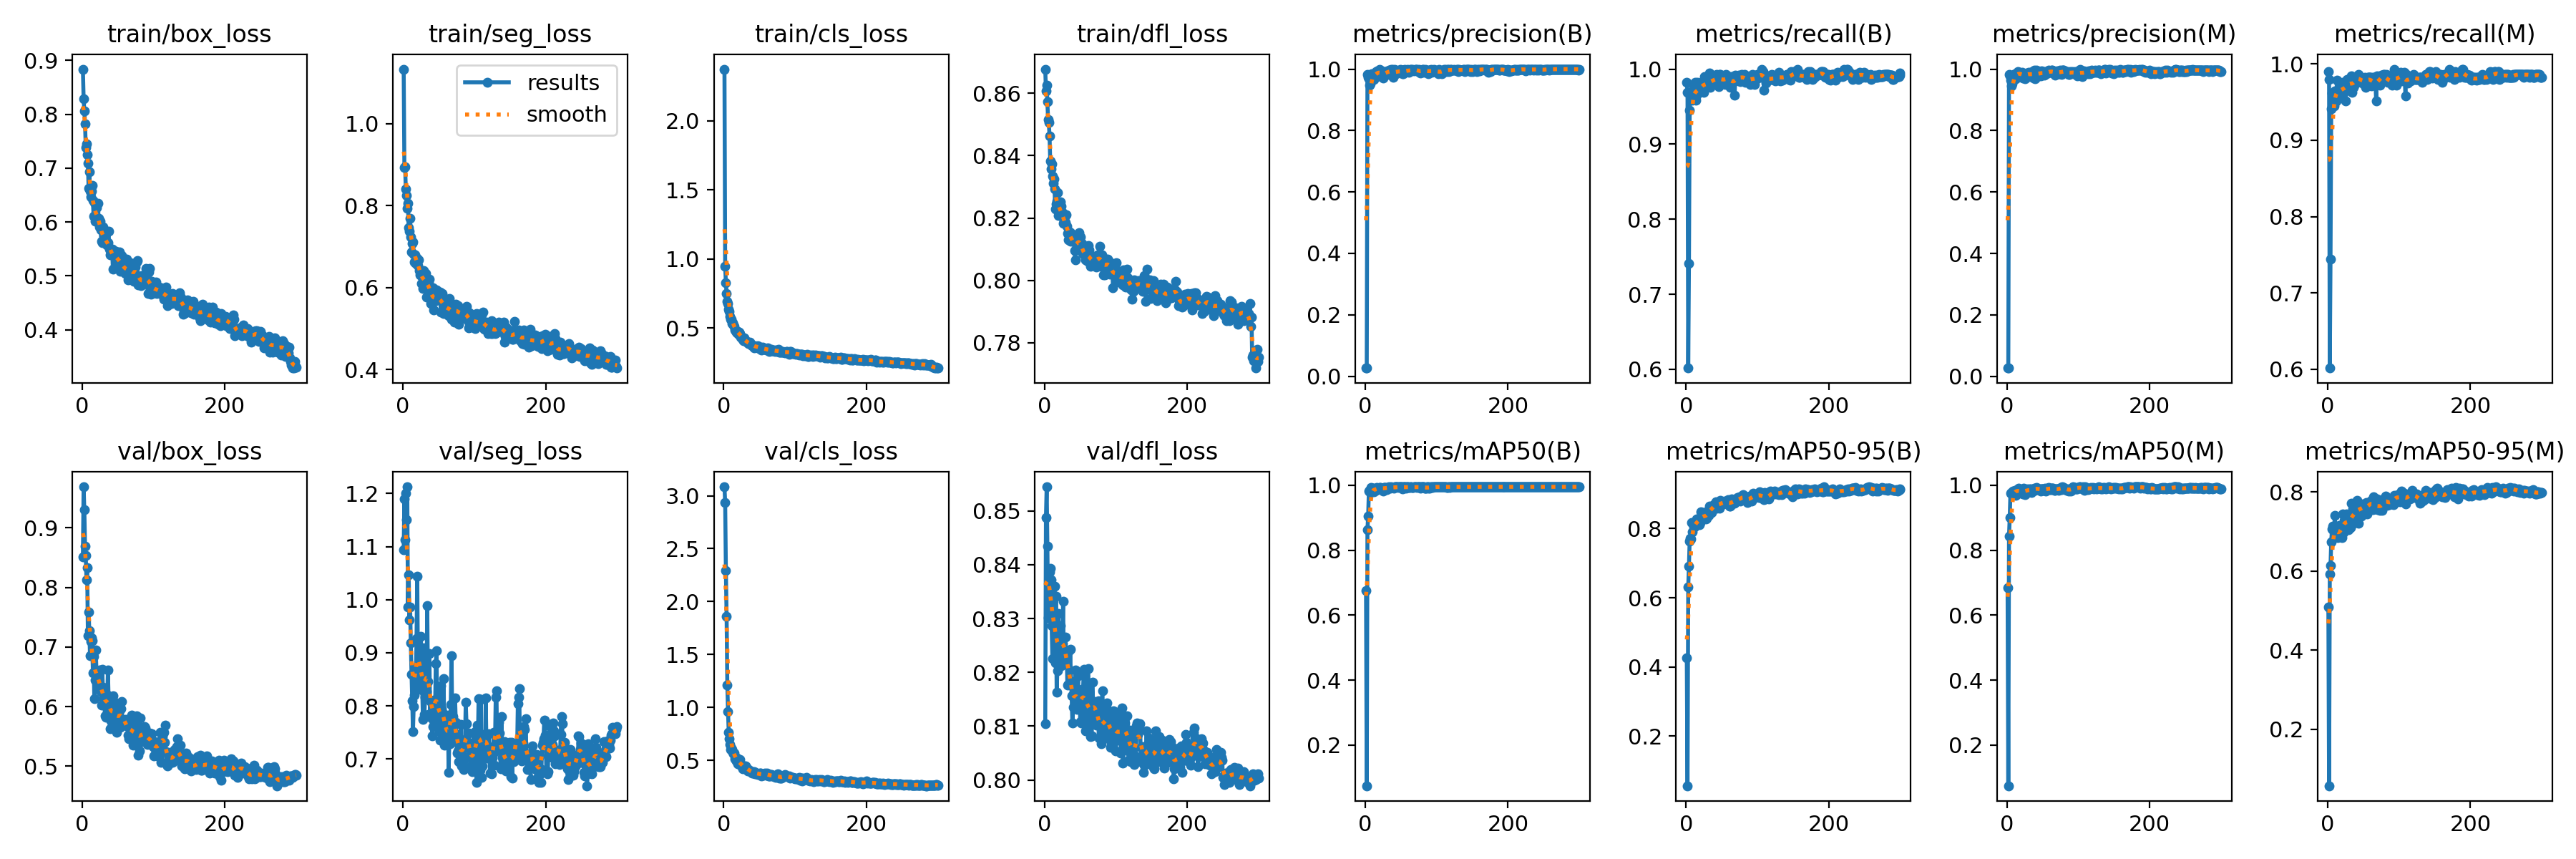

The table this chart was drawn from, first rows:
epoch, train/box_loss, train/seg_loss, train/cls_loss, train/dfl_loss, metrics/precision(B), metrics/recall(B), metrics/mAP50(B), metrics/mAP50-95(B), metrics/precision(M), metrics/recall(M), metrics/mAP50(M), metrics/mAP50-95(M), val/box_loss, val/seg_loss, val/cls_loss, val/dfl_loss, lr/pg0, lr/pg1, lr/pg2
1, 0.8838, 1.133, 2.375, 0.8677, 0.02695, 0.9826, 0.6756, 0.427, 0.02714, 0.9896, 0.685, 0.5089, 0.8508, 1.094, 3.084, 0.8105, 0.00048, 0.00048, 0.00048
2, 0.8291, 0.8926, 0.946, 0.8607, 0.02657, 0.9688, 0.07452, 0.0567, 0.02686, 0.9792, 0.07498, 0.05727, 0.9689, 1.19, 2.933, 0.8488, 0.0009768, 0.0009768, 0.0009768
3, 0.8063, 0.8943, 0.8284, 0.8627, 0.983, 0.6016, 0.8633, 0.6316, 0.983, 0.6016, 0.8434, 0.592, 0.9302, 1.113, 2.29, 0.8545, 0.00147, 0.00147, 0.00147
4, 0.7823, 0.8406, 0.7494, 0.8574, 0.9727, 0.7412, 0.9056, 0.6922, 0.9772, 0.7446, 0.9003, 0.6134, 0.8696, 1.201, 1.863, 0.8435, 0.00196, 0.00196, 0.00196
5, 0.7387, 0.8254, 0.6952, 0.8516, 0.968, 0.9448, 0.9821, 0.7644, 0.9644, 0.941, 0.9763, 0.6734, 0.8536, 1.151, 1.213, 0.8302, 0.001974, 0.001974, 0.001974
6, 0.7444, 0.793, 0.6786, 0.8508, 0.9488, 0.9653, 0.9842, 0.7709, 0.9454, 0.9618, 0.9781, 0.706, 0.8134, 1.213, 0.9627, 0.8318, 0.001967, 0.001967, 0.001967
7, 0.7247, 0.8058, 0.6349, 0.8463, 0.9528, 0.9618, 0.9778, 0.7704, 0.9528, 0.9618, 0.976, 0.7133, 0.8334, 0.986, 0.7616, 0.8387, 0.00196, 0.00196, 0.00196
8, 0.7091, 0.7457, 0.6229, 0.8382, 0.9791, 0.9653, 0.9922, 0.8174, 0.9756, 0.9618, 0.9829, 0.7044, 0.7189, 1.048, 0.7013, 0.8393, 0.001954, 0.001954, 0.001954
9, 0.6625, 0.738, 0.586, 0.8357, 0.984, 0.9583, 0.9845, 0.7897, 0.9696, 0.9444, 0.9725, 0.6988, 0.7588, 0.9617, 0.6488, 0.8371, 0.001947, 0.001947, 0.001947
10, 0.6928, 0.7689, 0.5671, 0.8373, 0.9779, 0.9688, 0.9916, 0.818, 0.972, 0.9645, 0.982, 0.7399, 0.7273, 0.9861, 0.6009, 0.8287, 0.001941, 0.001941, 0.001941
11, 0.6569, 0.7235, 0.5664, 0.8335, 0.9805, 0.9757, 0.9899, 0.8055, 0.9845, 0.9618, 0.9836, 0.6995, 0.6852, 0.9186, 0.6138, 0.8225, 0.001934, 0.001934, 0.001934
12, 0.6464, 0.6869, 0.5346, 0.8312, 0.9661, 0.9653, 0.9801, 0.8059, 0.9687, 0.9514, 0.9695, 0.6895, 0.7099, 0.86, 0.599, 0.8305, 0.001927, 0.001927, 0.001927
13, 0.6577, 0.708, 0.5377, 0.8326, 0.9758, 0.982, 0.9849, 0.8076, 0.9724, 0.9785, 0.983, 0.698, 0.7156, 0.8097, 0.577, 0.8308, 0.001921, 0.001921, 0.001921
14, 0.668, 0.7121, 0.5222, 0.8292, 0.982, 0.9583, 0.9843, 0.8179, 0.9856, 0.9618, 0.9873, 0.6837, 0.7107, 0.7521, 0.5617, 0.836, 0.001914, 0.001914, 0.001914
15, 0.6401, 0.6814, 0.5131, 0.8228, 0.9917, 0.9653, 0.9846, 0.8268, 0.9923, 0.9583, 0.9827, 0.6881, 0.657, 0.7993, 0.567, 0.8218, 0.001908, 0.001908, 0.001908
16, 0.6107, 0.6617, 0.4854, 0.8245, 0.9759, 0.9823, 0.9934, 0.8214, 0.9853, 0.9653, 0.9912, 0.7156, 0.6845, 0.8209, 0.515, 0.8341, 0.001901, 0.001901, 0.001901
17, 0.636, 0.6809, 0.4812, 0.8255, 0.9936, 0.9722, 0.9894, 0.822, 0.9901, 0.9688, 0.9817, 0.6912, 0.613, 0.8712, 0.5085, 0.8163, 0.001894, 0.001894, 0.001894
18, 0.6018, 0.6593, 0.4697, 0.8282, 0.9946, 0.9688, 0.9886, 0.8281, 0.9878, 0.9618, 0.9782, 0.7024, 0.6451, 0.8362, 0.4944, 0.8203, 0.001888, 0.001888, 0.001888
19, 0.6015, 0.6628, 0.4651, 0.8209, 0.9869, 0.9688, 0.9916, 0.8111, 0.9798, 0.9618, 0.9813, 0.6989, 0.6952, 0.9266, 0.5193, 0.831, 0.001881, 0.001881, 0.001881
20, 0.6266, 0.6719, 0.4783, 0.8233, 0.9987, 0.9757, 0.9928, 0.8175, 0.988, 0.9653, 0.9757, 0.6843, 0.6593, 1.044, 0.4651, 0.826, 0.001875, 0.001875, 0.001875
21, 0.6008, 0.6541, 0.4556, 0.8222, 0.9959, 0.9826, 0.9925, 0.8476, 0.9889, 0.9757, 0.9825, 0.7439, 0.6493, 0.8757, 0.4644, 0.8222, 0.001868, 0.001868, 0.001868
22, 0.6352, 0.668, 0.4721, 0.8252, 0.9827, 0.9722, 0.9876, 0.8276, 0.9718, 0.9618, 0.973, 0.6971, 0.642, 0.8506, 0.4961, 0.8287, 0.001861, 0.001861, 0.001861
23, 0.6073, 0.6414, 0.4618, 0.8238, 0.9748, 0.9826, 0.9914, 0.8459, 0.9756, 0.9735, 0.9896, 0.7283, 0.6388, 0.8346, 0.5059, 0.8212, 0.001855, 0.001855, 0.001855
24, 0.5908, 0.631, 0.4358, 0.8206, 0.9895, 0.9783, 0.9917, 0.8391, 0.9859, 0.9742, 0.9815, 0.7402, 0.6616, 0.8603, 0.4604, 0.8244, 0.001848, 0.001848, 0.001848
25, 0.6014, 0.6396, 0.4409, 0.8217, 0.9719, 0.9688, 0.9829, 0.8355, 0.9693, 0.9514, 0.9719, 0.7105, 0.6283, 0.9311, 0.4492, 0.8254, 0.001842, 0.001842, 0.001842
26, 0.5851, 0.6098, 0.424, 0.8182, 0.9778, 0.9896, 0.9933, 0.8358, 0.9837, 0.9688, 0.9848, 0.7442, 0.6252, 0.8881, 0.4531, 0.8332, 0.001835, 0.001835, 0.001835
27, 0.5648, 0.6257, 0.4185, 0.8189, 0.9925, 0.9861, 0.993, 0.8317, 0.9857, 0.9792, 0.985, 0.7135, 0.602, 0.8297, 0.4192, 0.8218, 0.001828, 0.001828, 0.001828
28, 0.5622, 0.5971, 0.4099, 0.819, 0.9918, 0.9757, 0.992, 0.8285, 0.9883, 0.9722, 0.989, 0.7264, 0.6628, 0.774, 0.4287, 0.8235, 0.001822, 0.001822, 0.001822
29, 0.591, 0.6418, 0.4277, 0.8185, 0.986, 0.9759, 0.9909, 0.8307, 0.979, 0.9713, 0.9784, 0.7046, 0.6326, 0.9099, 0.4466, 0.8265, 0.001815, 0.001815, 0.001815
30, 0.5751, 0.6216, 0.4126, 0.821, 0.9929, 0.9784, 0.9869, 0.8509, 0.9894, 0.9749, 0.9864, 0.7265, 0.621, 0.7841, 0.4341, 0.8232, 0.001809, 0.001809, 0.001809
31, 0.5658, 0.6165, 0.4073, 0.8173, 0.9895, 0.9805, 0.9928, 0.8416, 0.986, 0.977, 0.9885, 0.7297, 0.6055, 0.8161, 0.4476, 0.8239, 0.001802, 0.001802, 0.001802
32, 0.5749, 0.6347, 0.4033, 0.815, 0.9826, 0.9808, 0.9931, 0.838, 0.9757, 0.9739, 0.985, 0.7102, 0.5848, 0.8599, 0.4348, 0.8176, 0.001795, 0.001795, 0.001795
33, 0.5628, 0.5771, 0.3983, 0.813, 0.9965, 0.9945, 0.995, 0.8655, 0.9861, 0.9842, 0.9876, 0.771, 0.5817, 0.8278, 0.4129, 0.8177, 0.001789, 0.001789, 0.001789
34, 0.558, 0.6115, 0.3924, 0.8154, 0.9929, 0.976, 0.9924, 0.8568, 0.9788, 0.9623, 0.9776, 0.7224, 0.6202, 0.989, 0.402, 0.824, 0.001782, 0.001782, 0.001782
35, 0.5576, 0.6109, 0.3891, 0.8156, 0.9965, 0.9819, 0.9908, 0.8569, 0.9923, 0.9757, 0.9853, 0.7577, 0.6007, 0.8466, 0.4114, 0.8181, 0.001776, 0.001776, 0.001776
36, 0.5613, 0.6118, 0.3881, 0.8126, 0.9983, 0.9826, 0.9941, 0.8462, 0.9848, 0.9688, 0.9882, 0.721, 0.6609, 0.812, 0.4044, 0.8244, 0.001769, 0.001769, 0.001769
37, 0.5833, 0.6203, 0.3994, 0.815, 0.9888, 0.9896, 0.9922, 0.8552, 0.9714, 0.9722, 0.9846, 0.7368, 0.6148, 0.8987, 0.3996, 0.8183, 0.001762, 0.001762, 0.001762
38, 0.5493, 0.5995, 0.3877, 0.8136, 1, 0.9851, 0.9939, 0.8662, 0.9965, 0.9816, 0.9916, 0.7617, 0.5969, 0.7847, 0.3929, 0.8157, 0.001756, 0.001756, 0.001756
39, 0.5395, 0.5615, 0.379, 0.8125, 0.9722, 0.9826, 0.992, 0.8657, 0.9687, 0.9792, 0.9843, 0.7432, 0.5627, 0.8077, 0.3915, 0.8106, 0.001749, 0.001749, 0.001749
40, 0.5435, 0.5779, 0.3715, 0.8125, 0.9946, 0.9861, 0.9906, 0.8714, 0.9928, 0.9826, 0.9906, 0.744, 0.5763, 0.7772, 0.3811, 0.8135, 0.001743, 0.001743, 0.001743
41, 0.5458, 0.5729, 0.3736, 0.8141, 1, 0.9823, 0.9941, 0.8669, 0.9965, 0.9788, 0.9928, 0.7779, 0.6012, 0.7441, 0.3918, 0.8157, 0.001736, 0.001736, 0.001736
42, 0.5496, 0.6003, 0.3724, 0.8095, 0.9862, 0.9921, 0.9945, 0.8771, 0.9758, 0.9817, 0.9909, 0.7643, 0.5739, 0.7613, 0.3781, 0.8135, 0.001729, 0.001729, 0.001729
43, 0.5126, 0.5447, 0.3599, 0.8066, 0.9855, 0.9931, 0.9945, 0.858, 0.9786, 0.9861, 0.9875, 0.7199, 0.6179, 0.8112, 0.3911, 0.8204, 0.001723, 0.001723, 0.001723
44, 0.5403, 0.566, 0.3704, 0.812, 0.9902, 0.9826, 0.9947, 0.8735, 0.9867, 0.9792, 0.9888, 0.7633, 0.581, 0.771, 0.3725, 0.8166, 0.001716, 0.001716, 0.001716
45, 0.5389, 0.5785, 0.3668, 0.812, 0.9929, 0.9896, 0.9949, 0.8703, 0.9859, 0.9826, 0.9887, 0.7704, 0.6071, 0.7935, 0.38, 0.8131, 0.00171, 0.00171, 0.00171
46, 0.5391, 0.5819, 0.366, 0.8104, 0.9929, 0.9766, 0.9922, 0.863, 0.992, 0.9757, 0.9871, 0.7581, 0.5939, 0.8797, 0.371, 0.8142, 0.001703, 0.001703, 0.001703
47, 0.5451, 0.5948, 0.3681, 0.8147, 0.993, 0.9926, 0.9949, 0.8593, 0.9791, 0.977, 0.9828, 0.7394, 0.5993, 0.9042, 0.3799, 0.8194, 0.001696, 0.001696, 0.001696
48, 0.5414, 0.5712, 0.3737, 0.8153, 0.9951, 0.9931, 0.9949, 0.8822, 0.9867, 0.9792, 0.9896, 0.7657, 0.5564, 0.7843, 0.3662, 0.8138, 0.00169, 0.00169, 0.00169
49, 0.5238, 0.5709, 0.3594, 0.8123, 0.9984, 0.9826, 0.9947, 0.8765, 0.9949, 0.9792, 0.9883, 0.769, 0.5791, 0.7687, 0.3691, 0.8166, 0.001683, 0.001683, 0.001683
50, 0.5256, 0.5708, 0.3545, 0.814, 0.9888, 0.9896, 0.9942, 0.8763, 0.9859, 0.9742, 0.9874, 0.754, 0.5758, 0.7896, 0.3718, 0.8108, 0.001677, 0.001677, 0.001677
51, 0.5292, 0.5769, 0.3578, 0.8099, 0.9959, 0.9826, 0.9946, 0.8715, 0.9924, 0.9792, 0.9887, 0.7684, 0.5955, 0.7514, 0.3788, 0.8106, 0.00167, 0.00167, 0.00167
52, 0.5439, 0.5889, 0.3622, 0.8119, 0.9848, 0.9826, 0.9894, 0.8719, 0.9826, 0.9826, 0.9831, 0.7599, 0.5934, 0.7358, 0.3757, 0.8168, 0.001663, 0.001663, 0.001663
53, 0.509, 0.5407, 0.3437, 0.8085, 0.9861, 0.9896, 0.9947, 0.8776, 0.9794, 0.9688, 0.985, 0.7655, 0.5648, 0.838, 0.3518, 0.8166, 0.001657, 0.001657, 0.001657
54, 0.519, 0.567, 0.3509, 0.8095, 0.9965, 0.9854, 0.9946, 0.8799, 0.9919, 0.9792, 0.9905, 0.7724, 0.5962, 0.7947, 0.3663, 0.8167, 0.00165, 0.00165, 0.00165
55, 0.5383, 0.5851, 0.3622, 0.8089, 0.9988, 0.9792, 0.9944, 0.8742, 0.9886, 0.9722, 0.9829, 0.7449, 0.6088, 0.7875, 0.366, 0.8205, 0.001644, 0.001644, 0.001644
56, 0.531, 0.5778, 0.3541, 0.8081, 0.9893, 0.9931, 0.9949, 0.8734, 0.9844, 0.9826, 0.9881, 0.7617, 0.5777, 0.7854, 0.3616, 0.8157, 0.001637, 0.001637, 0.001637
57, 0.5138, 0.5366, 0.3473, 0.8066, 0.993, 0.9896, 0.9917, 0.8787, 0.9895, 0.9826, 0.9882, 0.7641, 0.5739, 0.8508, 0.369, 0.8091, 0.00163, 0.00163, 0.00163
58, 0.51, 0.5394, 0.3447, 0.8086, 0.9965, 0.9878, 0.9943, 0.8793, 0.993, 0.9823, 0.9903, 0.7681, 0.578, 0.7257, 0.3787, 0.8158, 0.001624, 0.001624, 0.001624
59, 0.5122, 0.5585, 0.353, 0.8072, 1, 0.9893, 0.9947, 0.8842, 0.9965, 0.9822, 0.9937, 0.7648, 0.5769, 0.749, 0.3697, 0.8135, 0.001617, 0.001617, 0.001617
60, 0.504, 0.5497, 0.3426, 0.8061, 0.9925, 0.9861, 0.9948, 0.8715, 0.989, 0.9826, 0.9901, 0.7768, 0.5712, 0.7591, 0.3573, 0.8105, 0.001611, 0.001611, 0.001611
... 240 more rows
